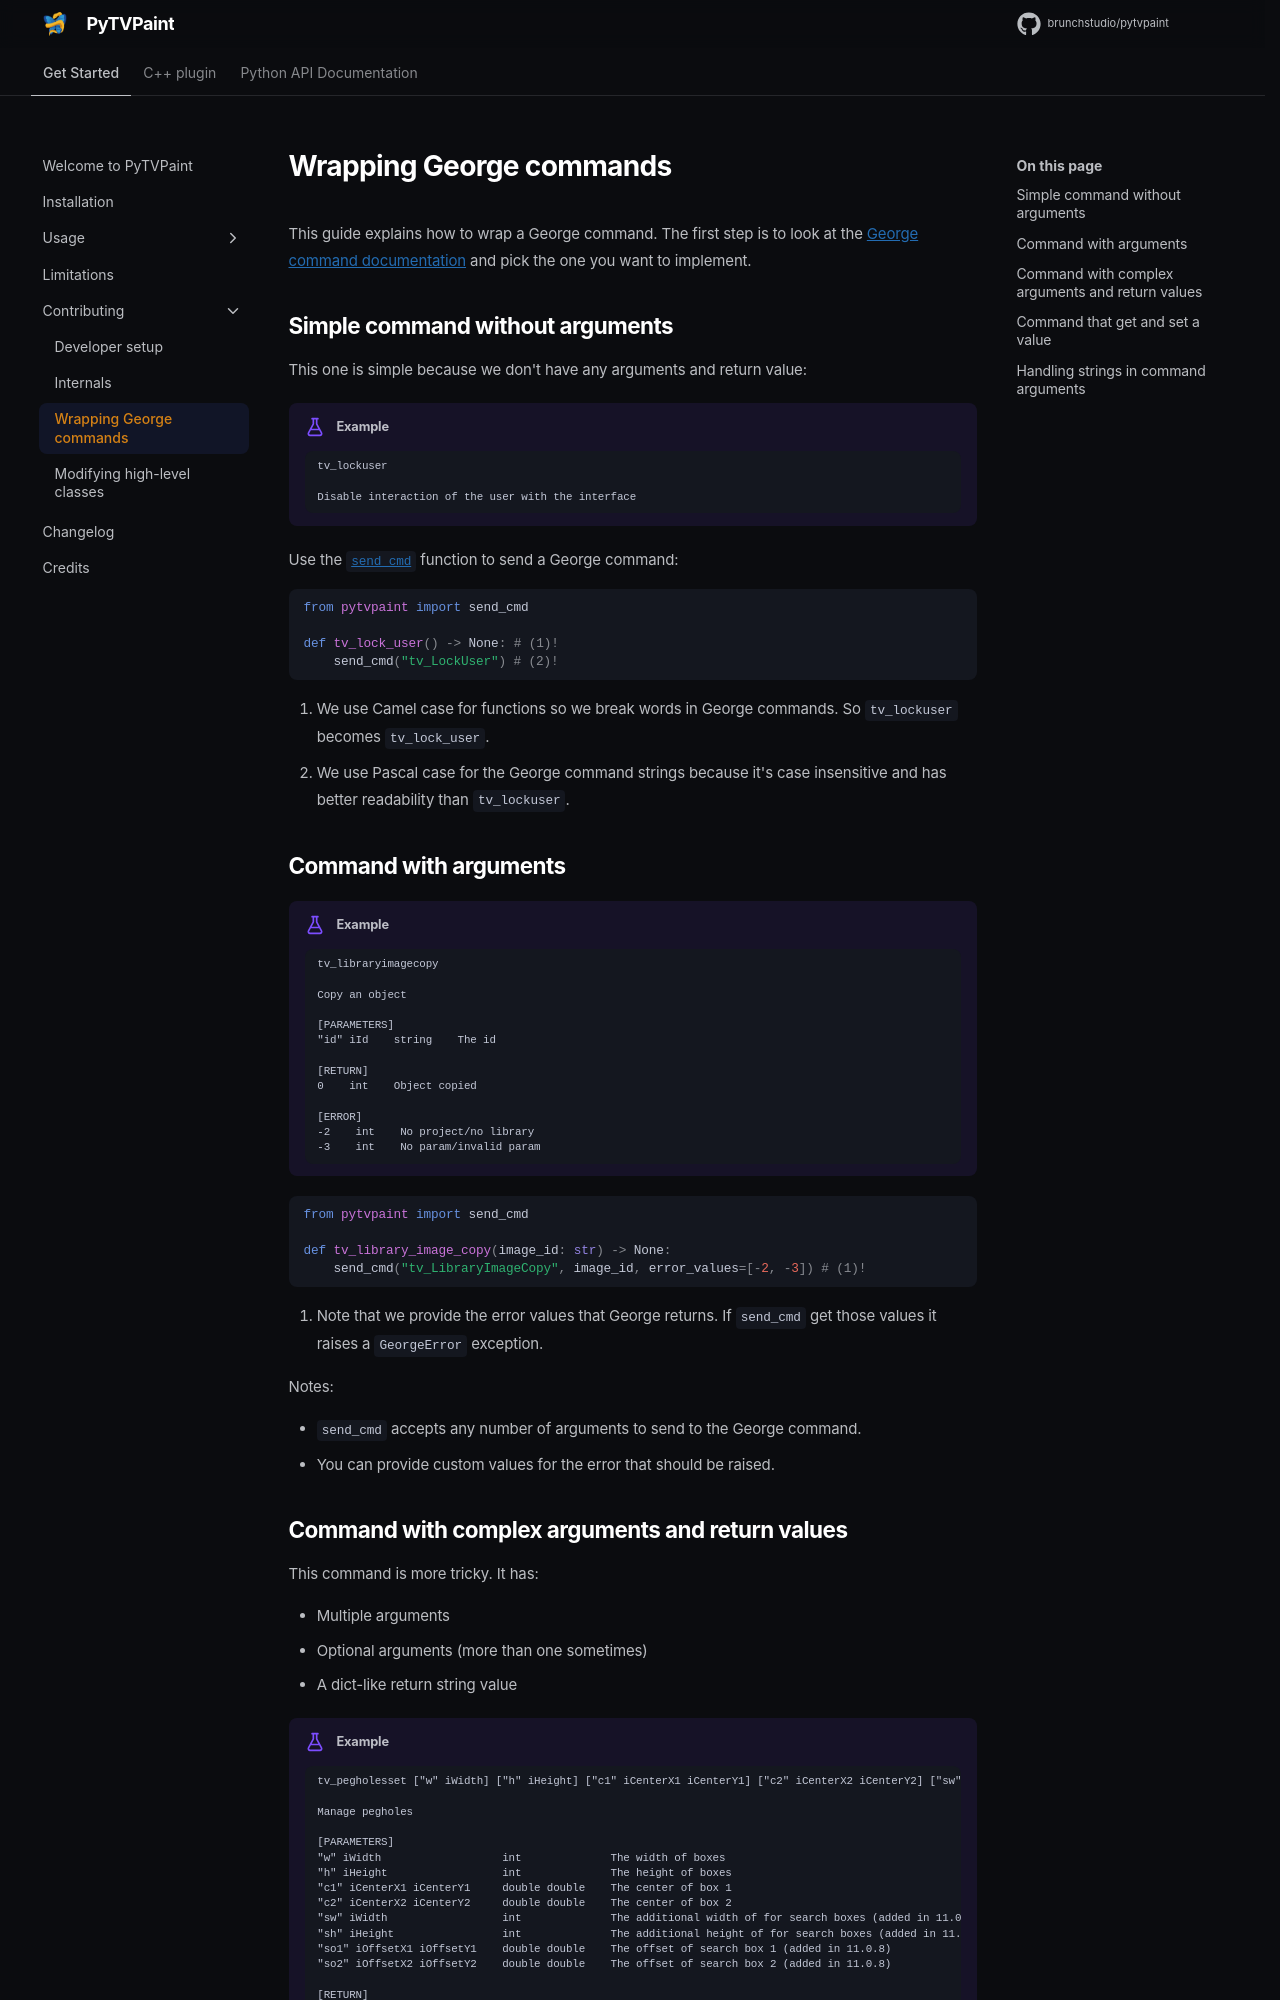

repository: brunchstudio/pytvpaint · page: 1.1.0/contributing/wrap_george/index.html · generator: mkdocs

# Wrapping George commands

This guide explains how to wrap a George command. The first step is to look at the [George command documentation](https://www.tvpaint.com/doc/tvpaint-animation-11/george-commands) and pick the one you want to implement.

## Simple command without arguments

This one is simple because we don't have any arguments and return value:

!!! Example

    ```
    tv_lockuser

    Disable interaction of the user with the interface
    ```

Use the [`send_cmd`](../api/client/communication.md#pytvpaint.george.client.send_cmd) function to send a George command:

```python
from pytvpaint import send_cmd

def tv_lock_user() -> None: # (1)!
    send_cmd("tv_LockUser") # (2)!
```

1. We use Camel case for functions so we break words in George commands. So `tv_lockuser` becomes `tv_lock_user`.
2. We use Pascal case for the George command strings because it's case insensitive and has better readability than `tv_lockuser`.

## Command with arguments

!!! Example

    ```
    tv_libraryimagecopy

    Copy an object

    [PARAMETERS]
    "id" iId    string    The id

    [RETURN]
    0    int    Object copied

    [ERROR]
    -2    int    No project/no library
    -3    int    No param/invalid param
    ```

```python
from pytvpaint import send_cmd

def tv_library_image_copy(image_id: str) -> None:
    send_cmd("tv_LibraryImageCopy", image_id, error_values=[-2, -3]) # (1)!
```

1. Note that we provide the error values that George returns. If `send_cmd` get those values it raises a `GeorgeError` exception.

Notes:

- `send_cmd` accepts any number of arguments to send to the George command.
- You can provide custom values for the error that should be raised.
